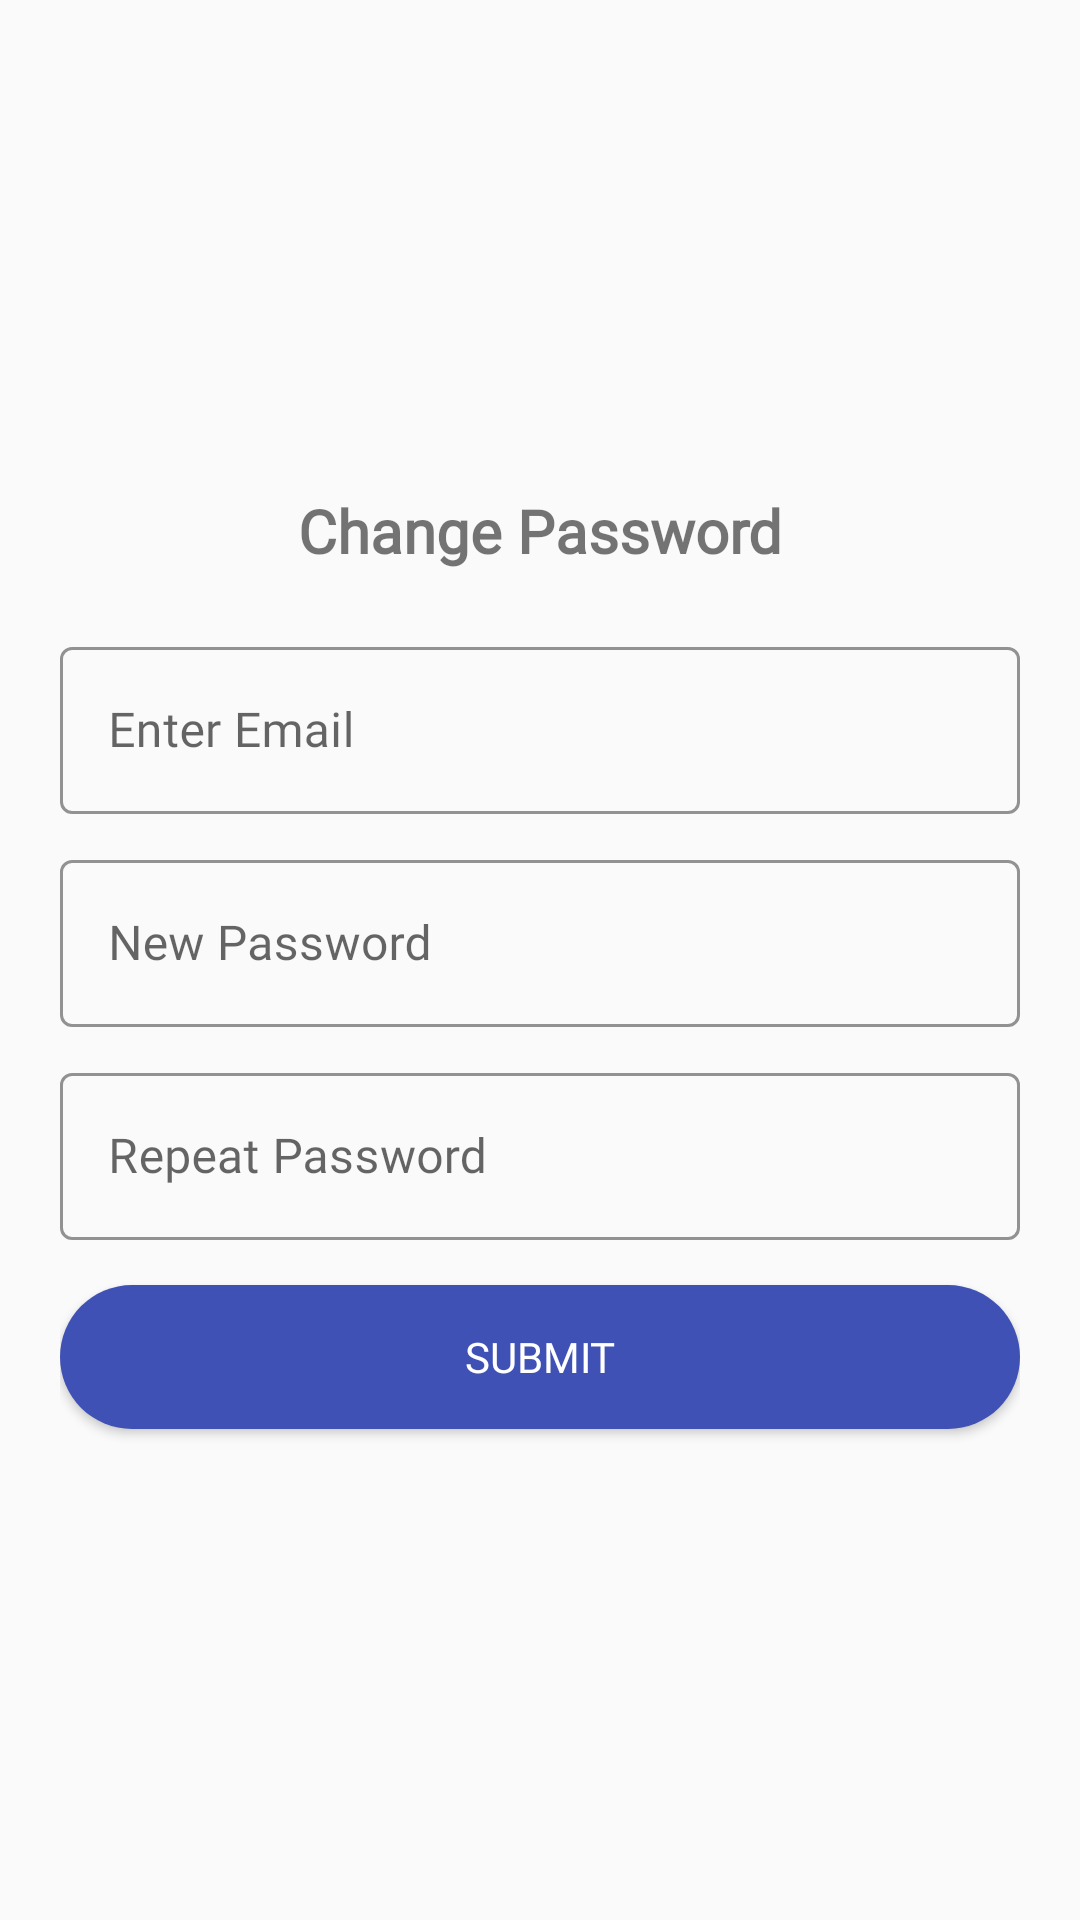

Here is an Android app screen rendered from its layout file. Give the layout XML and the strings, colors and styles it references.
<!-- AndroidManifest.xml: application theme AppTheme -->
<!-- res/layout/activity_forgot_password.xml -->
<?xml version="1.0" encoding="utf-8"?>
<LinearLayout xmlns:android="http://schemas.android.com/apk/res/android"
    xmlns:app="http://schemas.android.com/apk/res-auto"
    xmlns:tools="http://schemas.android.com/tools"
    android:layout_width="match_parent"
    android:layout_height="match_parent"
    android:orientation="vertical"
    android:gravity="center"
    android:padding="20dp"
    tools:context=".Activity.ForgotPasswordActivity">

    <TextView
        android:layout_width="match_parent"
        android:layout_height="wrap_content"
        android:text="@string/profileForgotPassword"
        android:fontFamily="@font/avenir"
        android:gravity="center"
        android:textSize="20sp"
        android:textStyle="bold"/>

    <com.google.android.material.textfield.TextInputLayout
        style="@style/Widget.MaterialComponents.TextInputLayout.OutlinedBox"
        android:layout_width="match_parent"
        android:layout_height="wrap_content"
        android:layout_marginTop="20dp"
        android:layout_marginBottom="10dp"
        android:hint="@string/enterEmail"
        app:boxStrokeColor="@color/colorAccent"
        app:hintTextColor="@color/colorAccent">
        <com.google.android.material.textfield.TextInputEditText
            android:id="@+id/enterEmail"
            android:layout_width="match_parent"
            android:layout_height="wrap_content"
            android:fontFamily="@font/avenir"
            android:inputType="textEmailAddress"/>
    </com.google.android.material.textfield.TextInputLayout>

    <com.google.android.material.textfield.TextInputLayout
        style="@style/Widget.MaterialComponents.TextInputLayout.OutlinedBox"
        android:layout_width="match_parent"
        android:layout_height="wrap_content"
        android:layout_marginBottom="10dp"
        android:hint="@string/enterPassword"
        app:boxStrokeColor="@color/colorAccent"
        app:hintTextColor="@color/colorAccent">
        <com.google.android.material.textfield.TextInputEditText
            android:id="@+id/password"
            android:layout_width="match_parent"
            android:layout_height="wrap_content"
            android:fontFamily="@font/avenir"
            android:inputType="textPassword"/>
    </com.google.android.material.textfield.TextInputLayout>


    <com.google.android.material.textfield.TextInputLayout
        style="@style/Widget.MaterialComponents.TextInputLayout.OutlinedBox"
        android:layout_width="match_parent"
        android:layout_height="wrap_content"
        android:layout_marginBottom="10dp"
        android:hint="@string/enterRepeatPassword"
        app:boxStrokeColor="@color/colorAccent"
        app:hintTextColor="@color/colorAccent">
        <com.google.android.material.textfield.TextInputEditText
            android:id="@+id/repeatPassword"
            android:layout_width="match_parent"
            android:layout_height="wrap_content"
            android:fontFamily="@font/avenir" />
    </com.google.android.material.textfield.TextInputLayout>

    <Button
        android:layout_width="match_parent"
        android:layout_height="wrap_content"
        android:layout_marginTop="5dp"
        android:text="Submit"
        android:fontFamily="@font/avenir"
        android:background="@drawable/button_green"
        android:textColor="#fff"
        android:id="@+id/submitForgotPassword"/>

</LinearLayout>
<!-- resources referenced by this layout -->
<resources>
  <color name="colorAccent">#3F51B5</color>
  <!-- drawable button_green (drawable) -->
  <?xml version="1.0" encoding="utf-8"?>
  <shape xmlns:android="http://schemas.android.com/apk/res/android"
      android:shape="rectangle">
  
      <corners
          android:radius="100dp"/>
      <size
          android:height="20dp"
          android:width="400dp"/>
  
  
      <solid android:color="@color/colorAccent"/>
  
  </shape>
  <string name="enterEmail">Enter Email</string>
  <string name="enterPassword">New Password</string>
  <string name="enterRepeatPassword">Repeat Password</string>
  <string name="profileForgotPassword">Change Password</string>
  <style name="AppTheme" parent="Theme.MaterialComponents.Light.NoActionBar.Bridge">
          
          <item name="colorPrimary">@color/colorPrimary</item>
          <item name="colorPrimaryDark">@color/colorPrimaryDark</item>
          <item name="colorAccent">@color/colorAccent</item>
      </style>
  <color name="colorPrimary">#3F51B5</color>
  <color name="colorPrimaryDark">#3F51B5</color>
</resources>
